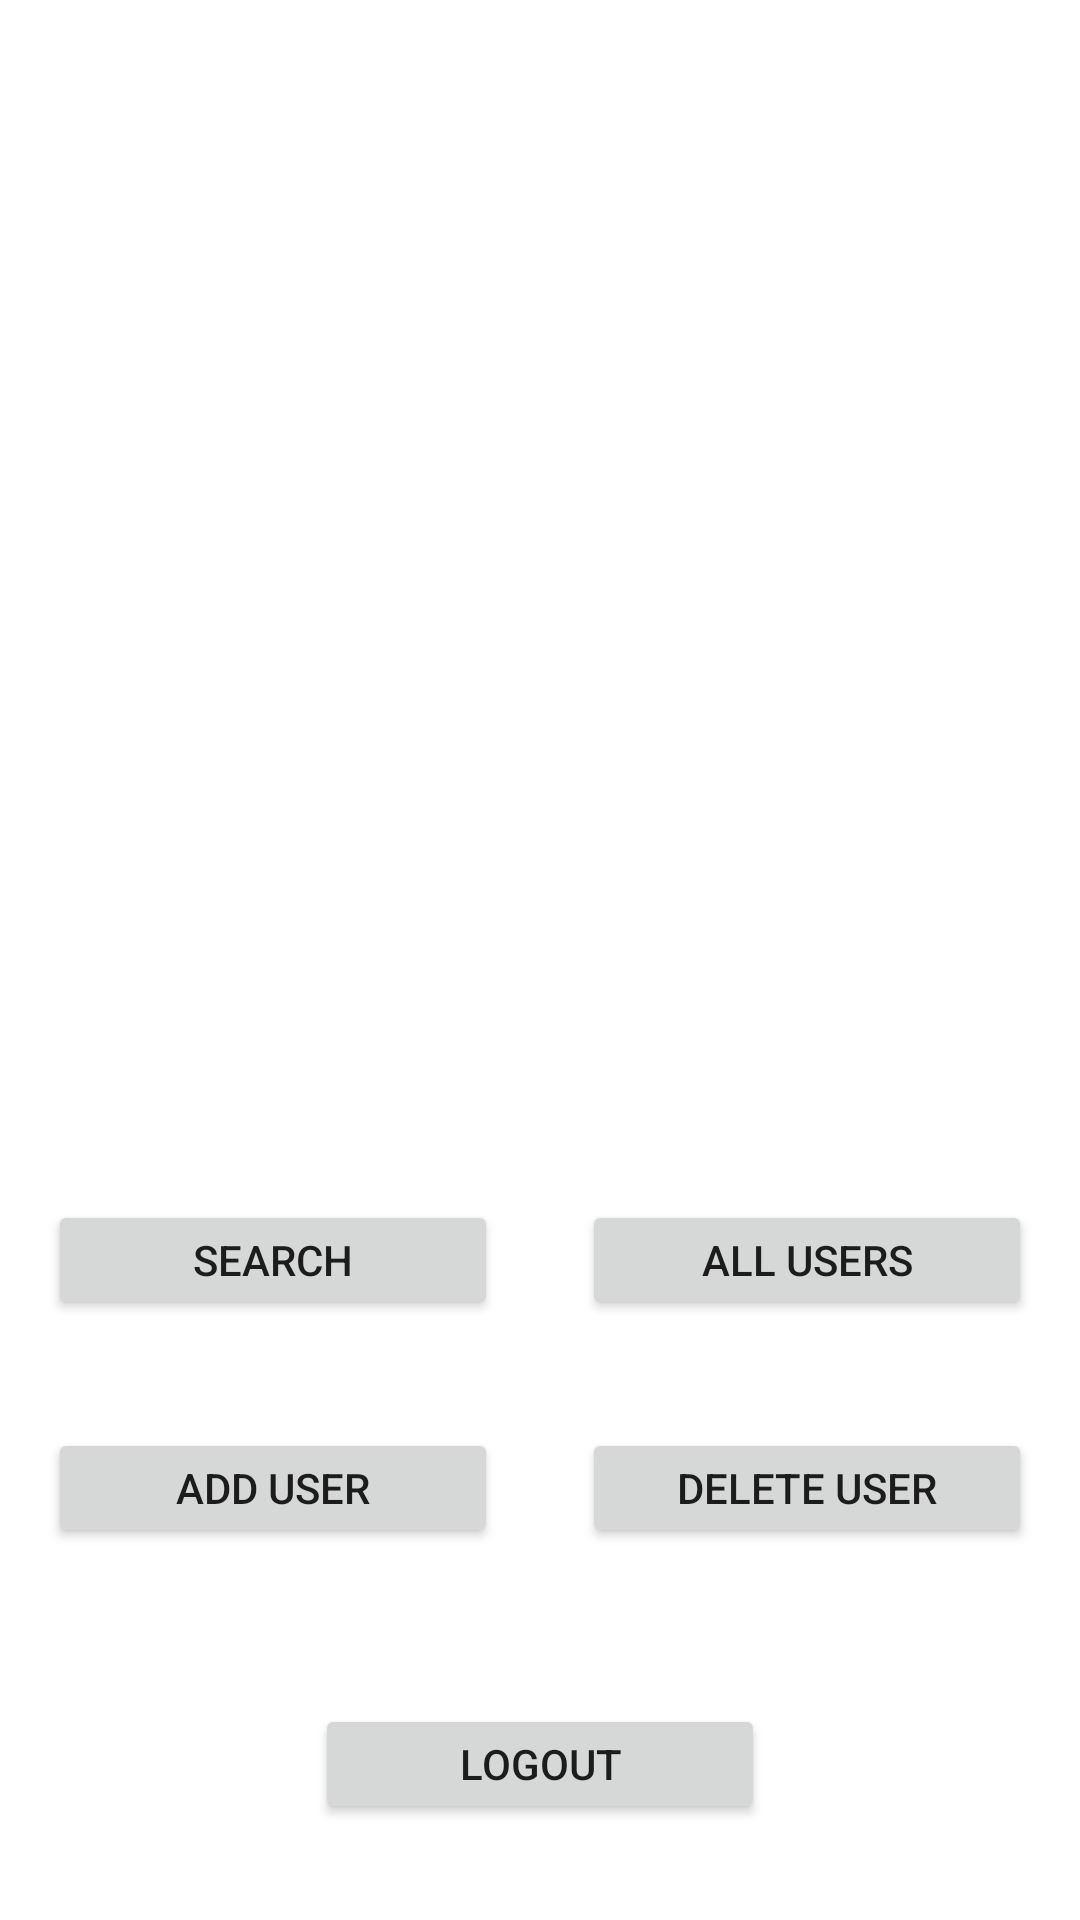

Reconstruct the res/layout file that produces this screen, plus the resources it refers to.
<!-- AndroidManifest.xml: application theme Theme.Usermanager -->
<!-- res/layout/activity_work.xml -->
<?xml version="1.0" encoding="utf-8"?>
<androidx.constraintlayout.widget.ConstraintLayout xmlns:android="http://schemas.android.com/apk/res/android"
        xmlns:tools="http://schemas.android.com/tools"
        xmlns:app="http://schemas.android.com/apk/res-auto"
        android:layout_width="match_parent"
        android:layout_height="match_parent"
        tools:context=".WorkActivity">

    <Button
            android:id="@+id/search_button"
            android:layout_width="150dp"
            android:layout_height="40dp"
            android:text="@string/search"
            tools:ignore="MissingConstraints"
            app:layout_constraintStart_toStartOf="parent"
            app:layout_constraintBottom_toBottomOf="parent"
            android:layout_marginBottom="200dp"
            android:layout_marginStart="16dp" />

    <Button
            android:id="@+id/all_users_button"
            android:layout_width="150dp"
            android:layout_height="40dp"
            android:text="@string/all_users"
            tools:ignore="MissingConstraints"
            app:layout_constraintEnd_toEndOf="parent"
            app:layout_constraintBottom_toBottomOf="parent"
            android:layout_marginBottom="200dp"
            android:layout_marginEnd="16dp" />

    <Button
            android:id="@+id/add_user_button"
            android:layout_width="150dp"
            android:layout_height="40dp"
            android:text="@string/add_user"
            tools:ignore="MissingConstraints"
            app:layout_constraintStart_toStartOf="parent"
            app:layout_constraintBottom_toBottomOf="parent"
            android:layout_marginBottom="124dp"
            android:layout_marginStart="16dp" />

    <Button
            android:id="@+id/delete_user_button"
            android:layout_width="150dp"
            android:layout_height="40dp"
            android:text="@string/delete_user"
            tools:ignore="MissingConstraints"
            app:layout_constraintEnd_toEndOf="parent"
            app:layout_constraintBottom_toBottomOf="parent"
            android:layout_marginBottom="124dp"
            android:layout_marginEnd="16dp" />

    <Button
            android:id="@+id/logout_button"
            android:layout_width="150dp"
            android:layout_height="40dp"
            android:text="@string/logout"
            tools:ignore="MissingConstraints"
            app:layout_constraintStart_toStartOf="parent"
            app:layout_constraintHorizontal_bias="0.5"
            app:layout_constraintEnd_toEndOf="parent"
            app:layout_constraintBottom_toBottomOf="parent"
            android:layout_marginBottom="32dp" />

</androidx.constraintlayout.widget.ConstraintLayout>
<!-- resources referenced by this layout -->
<resources>
  <string name="add_user">add user</string>
  <string name="all_users">all users</string>
  <string name="delete_user">delete user</string>
  <string name="logout">logout</string>
  <string name="search">search</string>
  <style name="Theme.Usermanager" parent="Theme.MaterialComponents.DayNight.DarkActionBar">
          
          <item name="colorPrimary">@color/purple_500</item>
          <item name="colorPrimaryVariant">@color/purple_700</item>
          <item name="colorOnPrimary">@color/white</item>
          
          <item name="colorSecondary">@color/teal_200</item>
          <item name="colorSecondaryVariant">@color/teal_700</item>
          <item name="colorOnSecondary">@color/black</item>
          
          <item name="android:statusBarColor" tools:targetApi="21">?attr/colorPrimaryVariant</item>
          
      </style>
  <!-- not gathered from this repository: default colours our renderer supplied (Android Studio template values) -->
  <color name="purple_500">#FF6200EE</color>
  <color name="purple_700">#FF3700B3</color>
  <color name="teal_200">#FF03DAC5</color>
  <color name="teal_700">#FF018786</color>
  <color name="black">#FF000000</color>
  <color name="white">#FFFFFFFF</color>
</resources>
